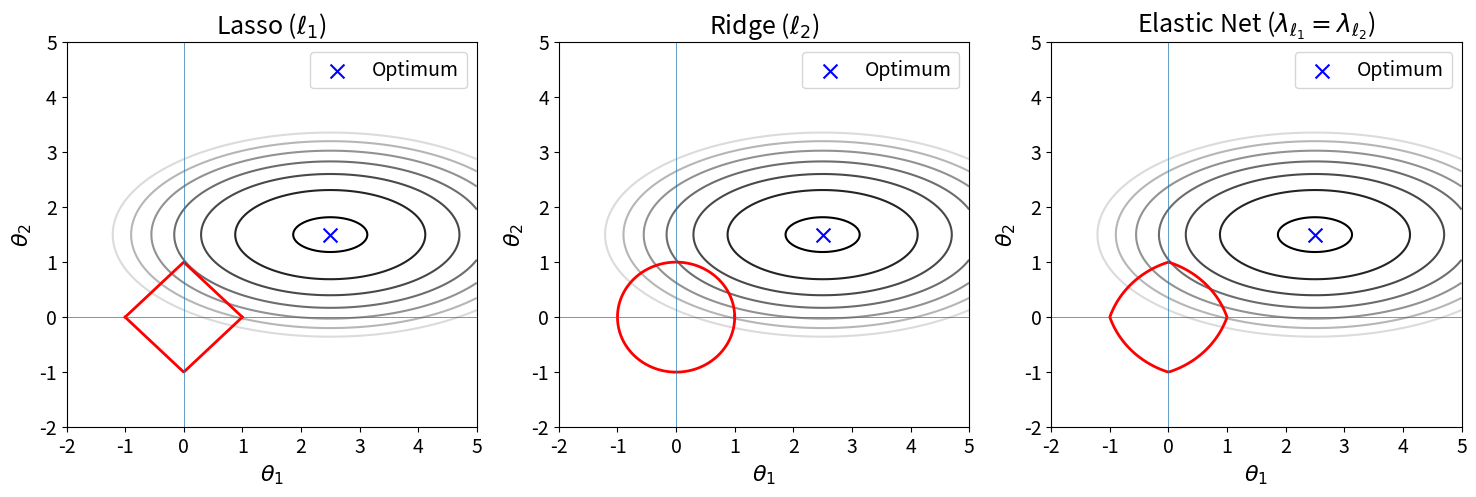

The matplotlib source for this figure:
import numpy as np
import os
import matplotlib.pyplot as plt

plt.rcParams.update({
    'figure.figsize': (18, 5),
    'axes.titlesize': 18,
    'axes.labelsize': 16,
    'xtick.labelsize': 14,
    'ytick.labelsize': 14,
    'legend.fontsize': 14
})

theta1 = np.linspace(-2, 5, 400)
theta2 = np.linspace(-2, 5, 400)
T1, T2 = np.meshgrid(theta1, theta2)

opt1, opt2 = 2.5, 1.5
J = ((T1 - opt1) / 2)**2 + (T2 - opt2)**2

gamma = 0.5
penalty_en = gamma * (np.abs(T1) + np.abs(T2)) + (1 - gamma) * (T1**2 + T2**2)

# plot
fig, axes = plt.subplots(1, 3)

# Lasso (l1)
axes[0].contour(T1, T2, J, levels=np.linspace(0.1, 4, 8), cmap='gray')
x = np.linspace(-1, 1, 200)
axes[0].plot(x, 1 - np.abs(x), 'r-', linewidth=2)
axes[0].plot(x, -1 + np.abs(x), 'r-', linewidth=2)
axes[0].scatter(opt1, opt2, color='blue', marker='x', s=100, label='Optimum')
axes[0].set_title(r"Lasso ($\ell_1$)")
axes[0].set_xlabel(r"$\theta_1$")
axes[0].set_ylabel(r"$\theta_2$")
axes[0].legend()
axes[0].axhline(0, linewidth=0.5)
axes[0].axvline(0, linewidth=0.5)

# Ridge (l2)
axes[1].contour(T1, T2, J, levels=np.linspace(0.1, 4, 8), cmap='gray')
theta = np.linspace(0, 2 * np.pi, 200)
axes[1].plot(np.cos(theta), np.sin(theta), 'r-', linewidth=2)
axes[1].scatter(opt1, opt2, color='blue', marker='x', s=100, label='Optimum')
axes[1].set_title(r"Ridge ($\ell_2$)")
axes[1].set_xlabel(r"$\theta_1$")
axes[1].set_ylabel(r"$\theta_2$")
axes[1].legend()
axes[1].axhline(0, linewidth=0.5)
axes[1].axvline(0, linewidth=0.5)

# Elastic Net
axes[2].contour(T1, T2, J, levels=np.linspace(0.1, 4, 8), cmap='gray')
ce = axes[2].contour(T1, T2, penalty_en, levels=[1], colors='r', linewidths=2)
axes[2].clabel(ce, fmt={1: r'\lambda_{\ell_1}\vert \vert \theta \vert \vert_1 + \lambda_{\ell_2}\vert \vert \theta \vert \vert_2^2 = 1'}, fontsize=12)
axes[2].scatter(opt1, opt2, color='blue', marker='x', s=100, label='Optimum')
axes[2].set_title(r"Elastic Net ($\lambda_{\ell_1}=\lambda_{\ell_2}$)")
axes[2].set_xlabel(r"$\theta_1$")
axes[2].set_ylabel(r"$\theta_2$")
axes[2].legend()
axes[2].axhline(0, linewidth=0.5)
axes[2].axvline(0, linewidth=0.5)

plt.savefig(r"C:\Users\AskeElsøeEngmark\PycharmProjects\MastersThesis\figs\contours.png", dpi=300, bbox_inches='tight')

plt.show()
